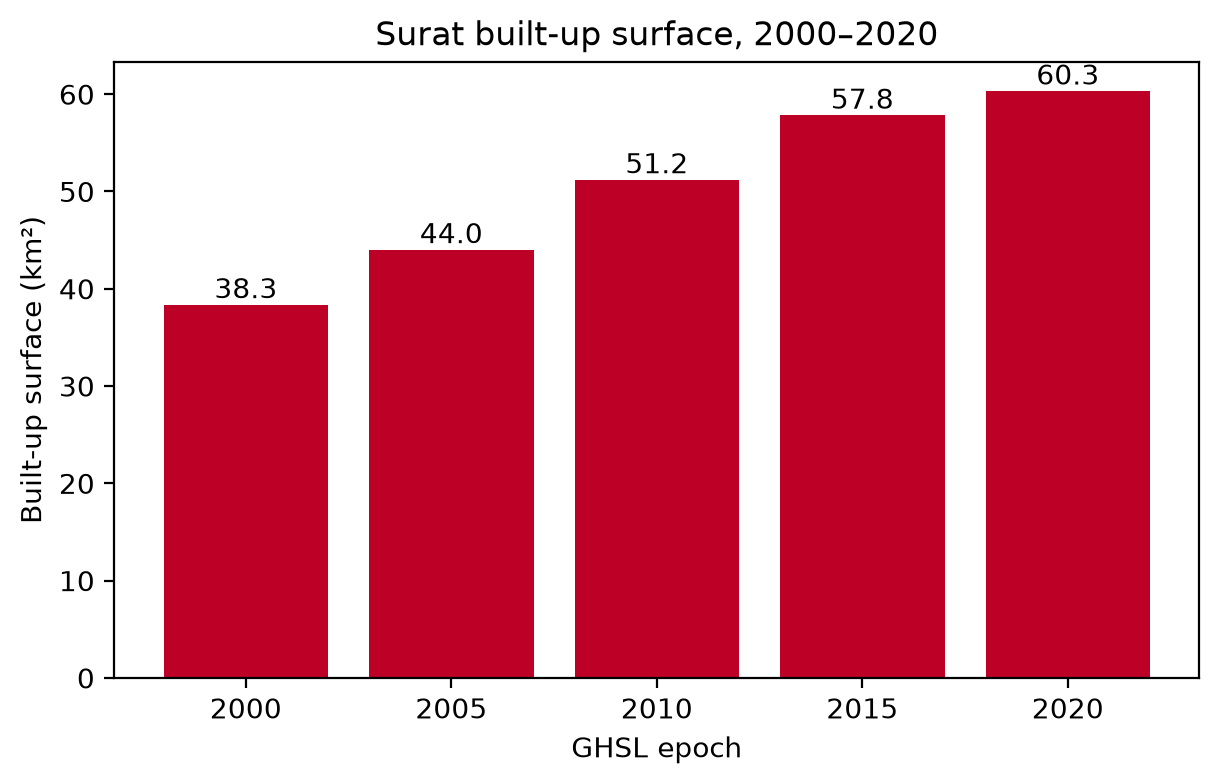

Data behind this chart, as committed beside it:
year, built_km2, pct_of_city, change_km2, pct_vs_2000
2000, 38.35, 8.74, , 0.0
2005, 44.0, 10.03, 5.66, 14.75
2010, 51.19, 11.66, 7.18, 33.49
2015, 57.82, 13.17, 6.63, 50.79
2020, 60.3, 13.74, 2.48, 57.26
